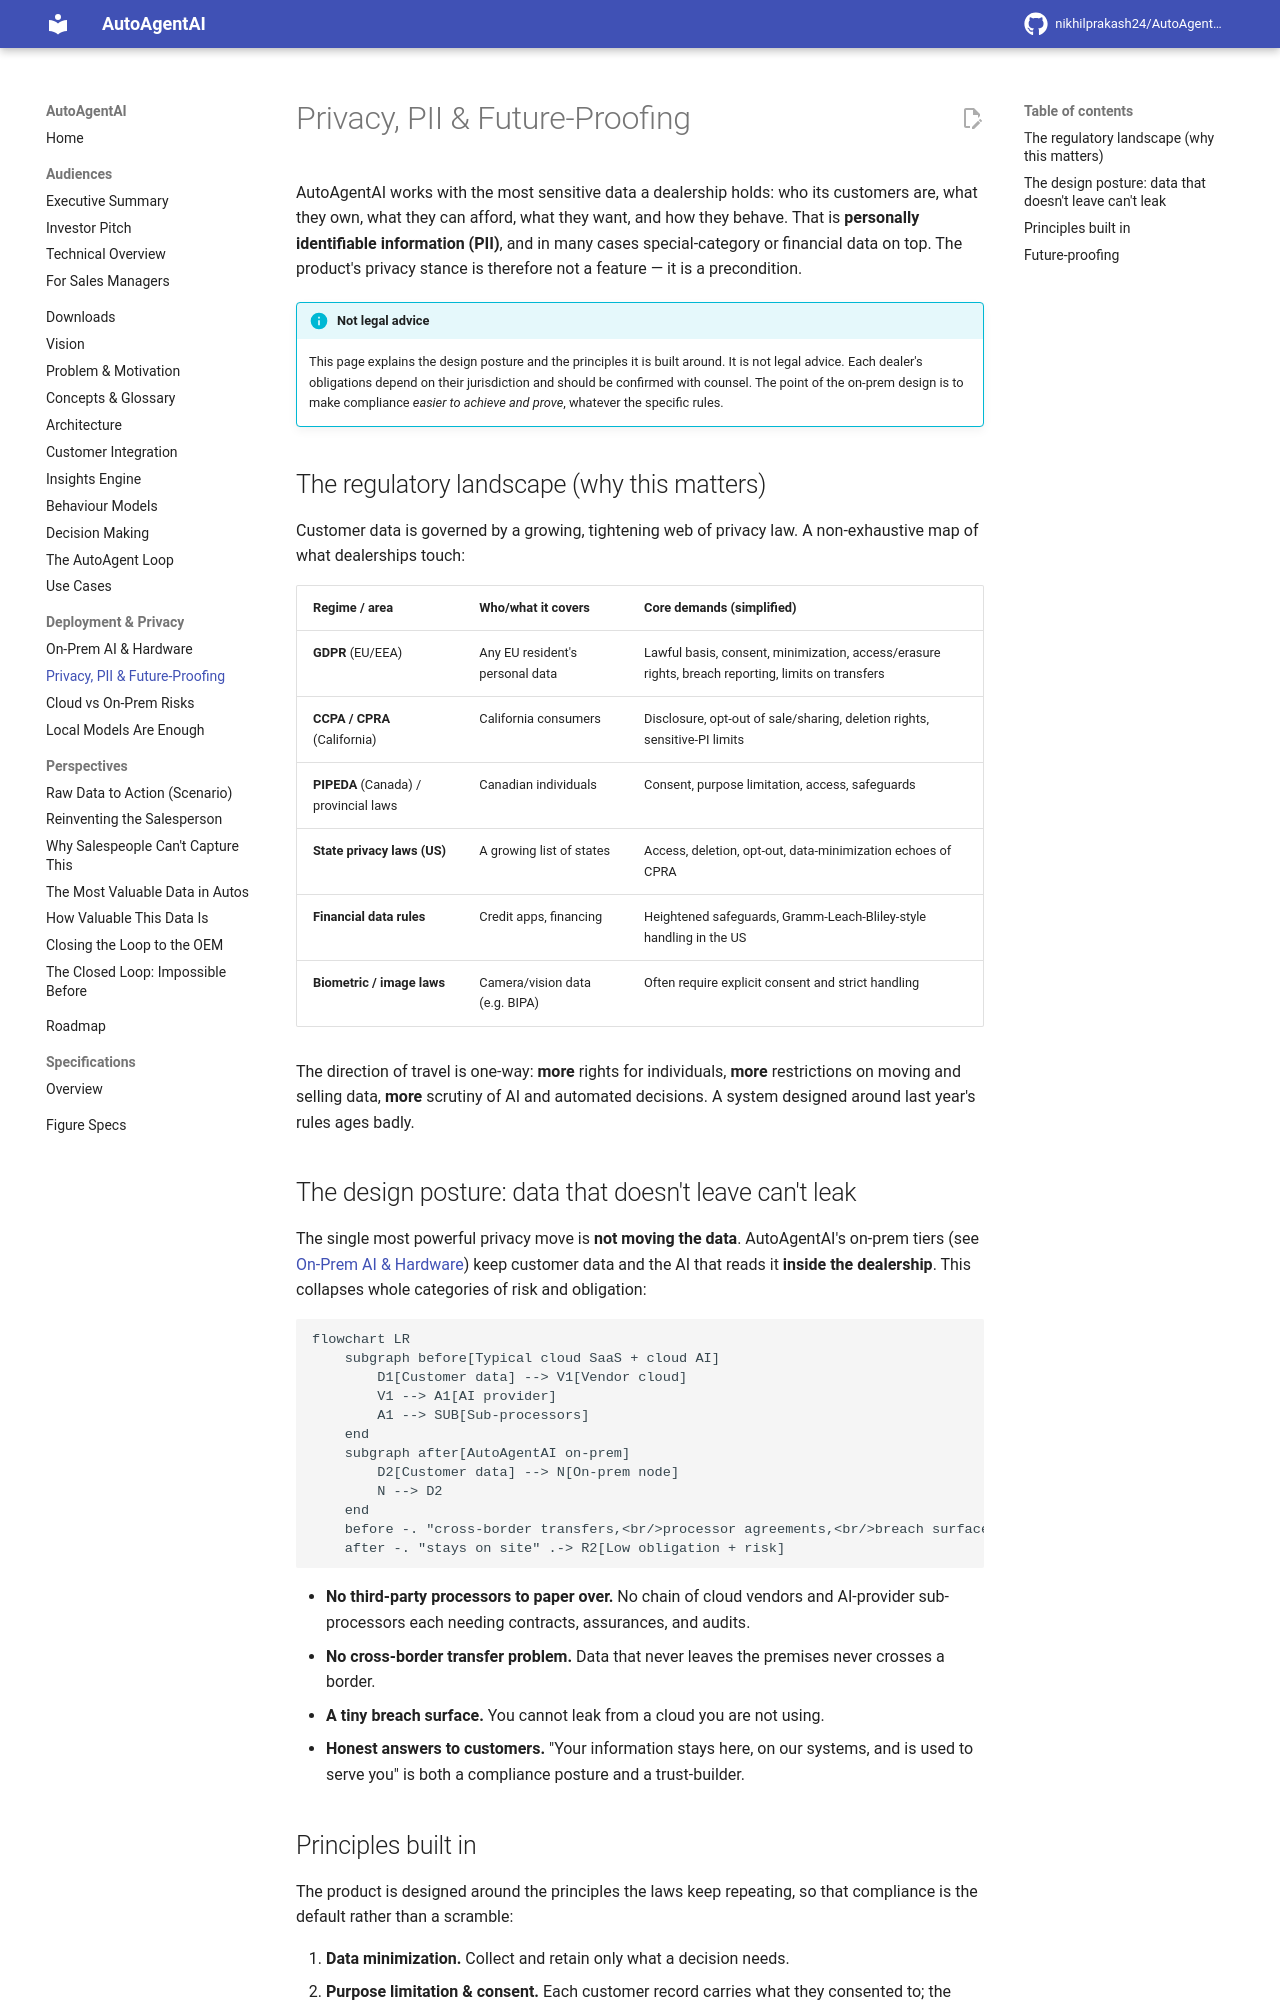

repository: nikhilprakash24/AutoAgentAI-consumerDataIntegrationAndCollection · page: deployment/privacy-pii-future-proofing/index.html · generator: mkdocs

# Privacy, PII & Future-Proofing

AutoAgentAI works with the most sensitive data a dealership holds: who its customers
are, what they own, what they can afford, what they want, and how they behave. That
is **personally identifiable information (PII)**, and in many cases special-category
or financial data on top. The product's privacy stance is therefore not a feature —
it is a precondition.

!!! info "Not legal advice"
    This page explains the design posture and the principles it is built around. It
    is not legal advice. Each dealer's obligations depend on their jurisdiction and
    should be confirmed with counsel. The point of the on-prem design is to make
    compliance *easier to achieve and prove*, whatever the specific rules.

## The regulatory landscape (why this matters)

Customer data is governed by a growing, tightening web of privacy law. A
non-exhaustive map of what dealerships touch:

| Regime / area | Who/what it covers | Core demands (simplified) |
|---|---|---|
| **GDPR** (EU/EEA) | Any EU resident's personal data | Lawful basis, consent, minimization, access/erasure rights, breach reporting, limits on transfers |
| **CCPA / CPRA** (California) | California consumers | Disclosure, opt-out of sale/sharing, deletion rights, sensitive-PI limits |
| **PIPEDA** (Canada) / provincial laws | Canadian individuals | Consent, purpose limitation, access, safeguards |
| **State privacy laws (US)** | A growing list of states | Access, deletion, opt-out, data-minimization echoes of CPRA |
| **Financial data rules** | Credit apps, financing | Heightened safeguards, Gramm-Leach-Bliley-style handling in the US |
| **Biometric / image laws** | Camera/vision data (e.g. BIPA) | Often require explicit consent and strict handling |

The direction of travel is one-way: **more** rights for individuals, **more**
restrictions on moving and selling data, **more** scrutiny of AI and automated
decisions. A system designed around last year's rules ages badly.

## The design posture: data that doesn't leave can't leak

The single most powerful privacy move is **not moving the data**. AutoAgentAI's
on-prem tiers (see [On-Prem AI & Hardware](on-prem-ai-hardware.md)) keep customer
data and the AI that reads it **inside the dealership**. This collapses whole
categories of risk and obligation:

```mermaid
flowchart LR
    subgraph before[Typical cloud SaaS + cloud AI]
        D1[Customer data] --> V1[Vendor cloud]
        V1 --> A1[AI provider]
        A1 --> SUB[Sub-processors]
    end
    subgraph after[AutoAgentAI on-prem]
        D2[Customer data] --> N[On-prem node]
        N --> D2
    end
    before -. "cross-border transfers,<br/>processor agreements,<br/>breach surface" .-> R1[High obligation + risk]
    after -. "stays on site" .-> R2[Low obligation + risk]
```

- **No third-party processors to paper over.** No chain of cloud vendors and
  AI-provider sub-processors each needing contracts, assurances, and audits.
- **No cross-border transfer problem.** Data that never leaves the premises never
  crosses a border.
- **A tiny breach surface.** You cannot leak from a cloud you are not using.
- **Honest answers to customers.** "Your information stays here, on our systems, and
  is used to serve you" is both a compliance posture and a trust-builder.
